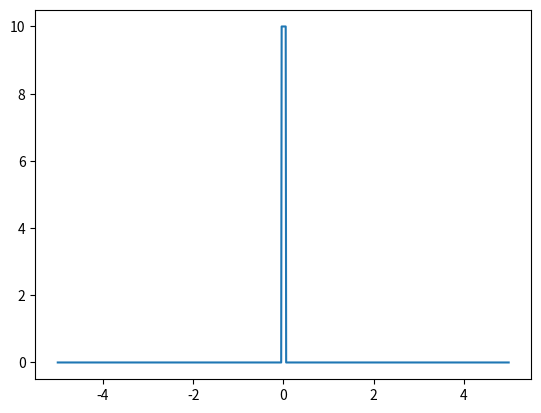

Here is the Python script that generated this plot:
# !/usr/bin/python3
# -*- coding:UTF-8 -*-

import matplotlib.pyplot as plt
import math
import random

p = [0] * 1000
f = [0] * 1000
cnt = -5
for i in range(1000):
	f[i] = cnt
	cnt += 0.01
# h:窗口长度，N:采样点数，x:样本数据，f代表横坐标范数，核函数为高斯函数
def GaussParzen(x, h, N):
	b = 0
	h1 =  h / math.sqrt(N)
	for i in range(0, 1000):
		for j in range(0, N):
			b = b + math.exp(((f[i]-x[j]) / h1) ** 2 / (-2)) / math.sqrt(2 * math.pi) / h1
		p[i] =  b / N
		b = 0
# 核函数为方窗函数
def SquareParzen(x, h, N):
	b = 0
	h1 =  h / math.sqrt(N)
	for i in range(0, 1000):
		for j in range(0, N):
			if abs((x[j] - f[i]) / h) <= 1/2:
				q = 1 / h
			else:
				q = 0
			b = b + q
		p[i] =  b / N
		b = 0
# 定义样本密度函数
def P(x):
	if -2.5 < x and x < -2:
		return 1
	elif 2.5 < x and x < 3:
		return 0.5
	else:
		return 0

s = [0] * 10000
for i in range(10000):
	x = random.uniform(-5, 5)
	s[i] = P(x)
# GaussParzen(s, 0.05, 100)
SquareParzen(s, 0.1, 10)
plt.plot(f, p)
plt.show()